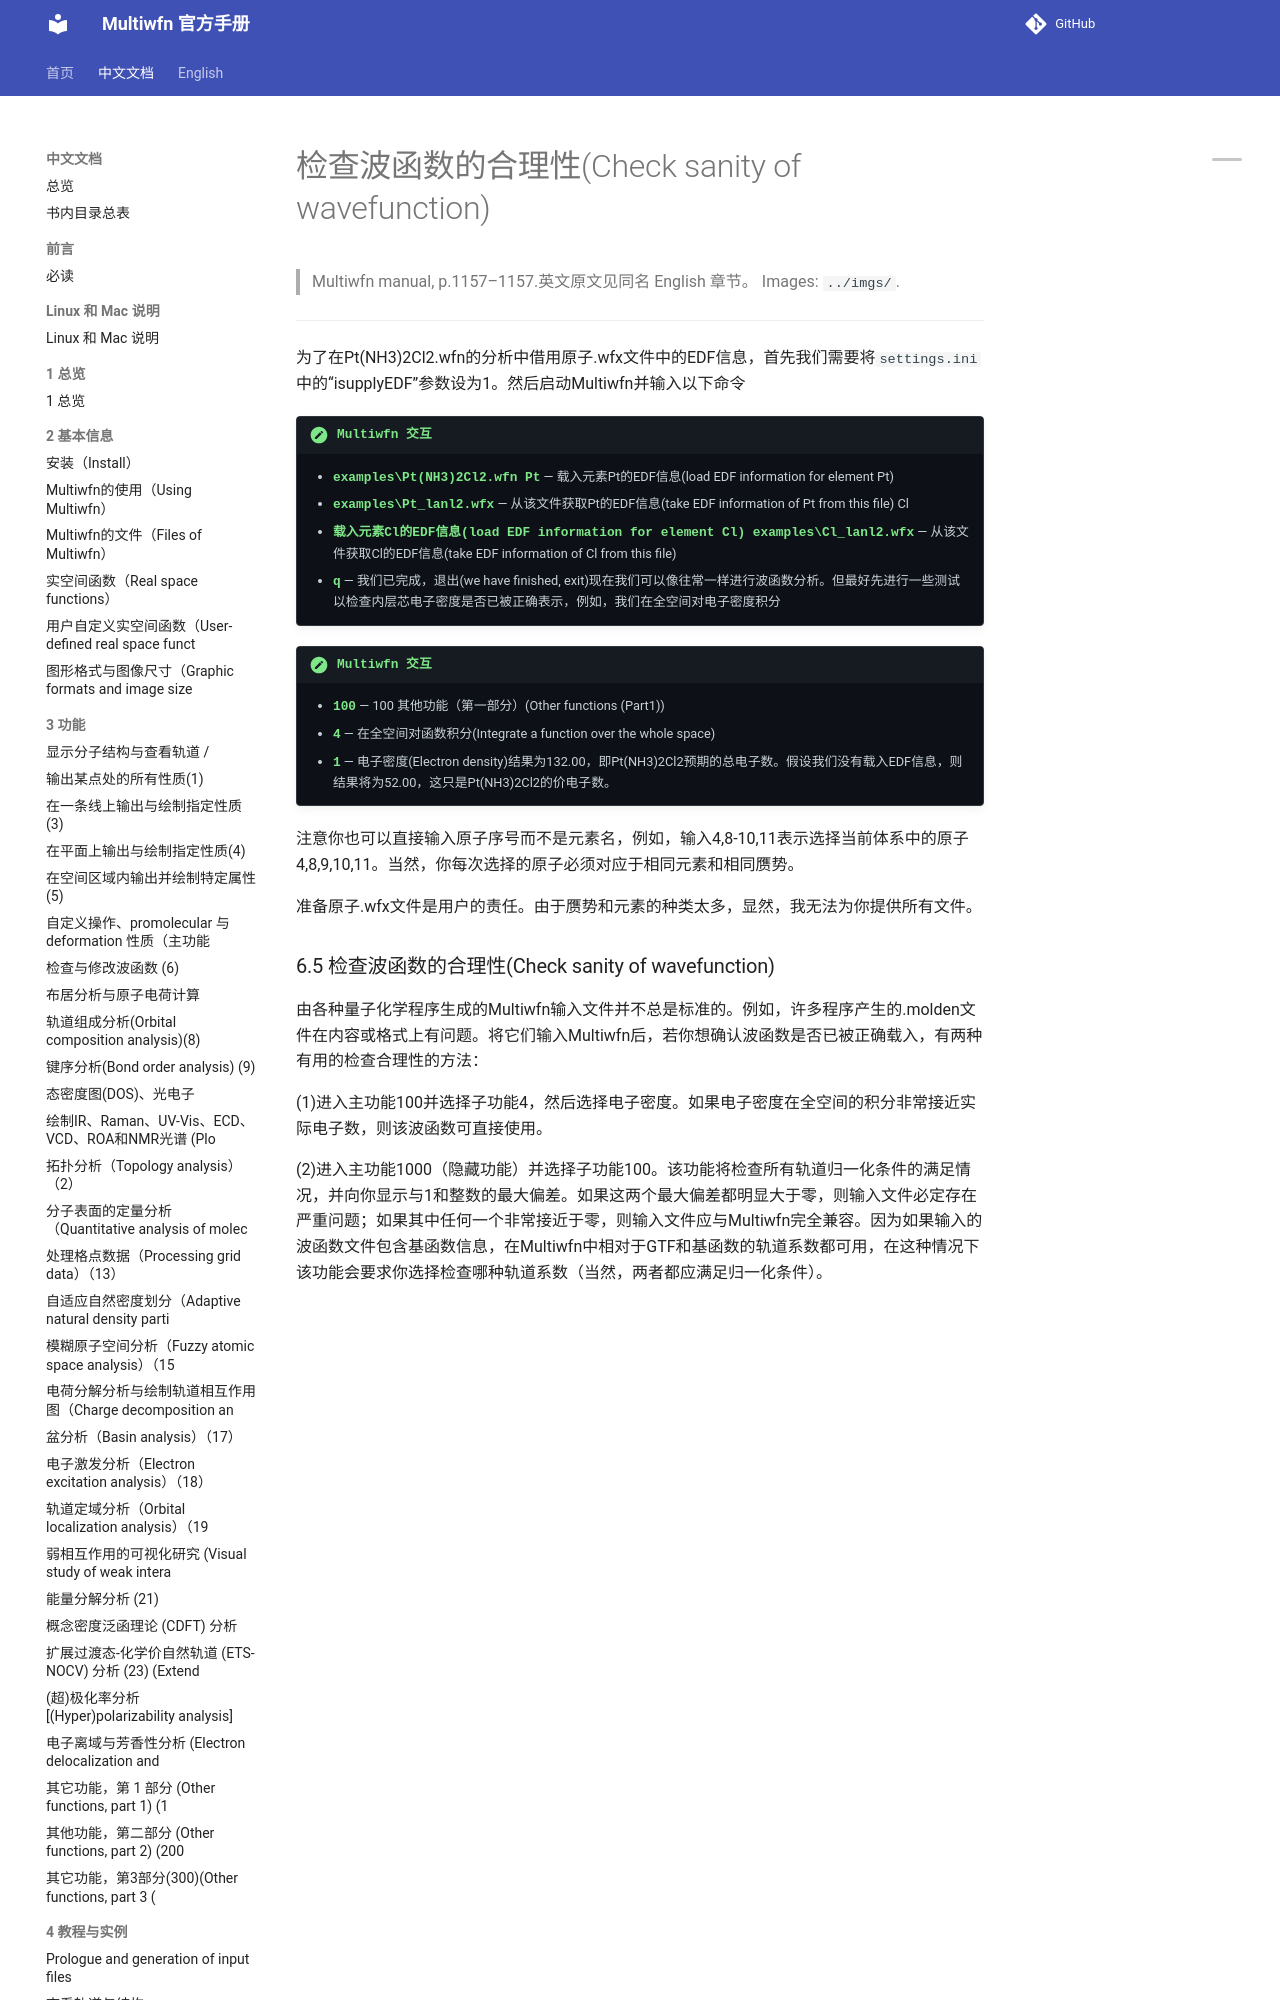

repository: wxyhgk/multiwfn-docs · page: zh/zh_81_6-5-check-sanity-of-wavefunction.html · generator: mkdocs

# 检查波函数的合理性(Check sanity of wavefunction)

> Multiwfn manual, p.1157–1157.英文原文见同名 English 章节。 Images: `../imgs/`.

---

<!-- p.1157 -->



为了在Pt(NH3)2Cl2.wfn的分析中借用原子.wfx文件中的EDF信息，首先我们需要将`settings.ini`中的“isupplyEDF”参数设为1。然后启动Multiwfn并输入以下命令

!!! terminal "Multiwfn 交互"

    - **examples\Pt(NH3)2Cl2.wfn Pt** — 载入元素Pt的EDF信息(load EDF information for element Pt)
    - **examples\Pt_lanl2.wfx** — 从该文件获取Pt的EDF信息(take EDF information of Pt from this file) Cl
    - **载入元素Cl的EDF信息(load EDF information for element Cl) examples\Cl_lanl2.wfx** — 从该文件获取Cl的EDF信息(take EDF information of Cl from this file)
    - **q** — 我们已完成，退出(we have finished, exit)现在我们可以像往常一样进行波函数分析。但最好先进行一些测试以检查内层芯电子密度是否已被正确表示，例如，我们在全空间对电子密度积分

!!! terminal "Multiwfn 交互"
